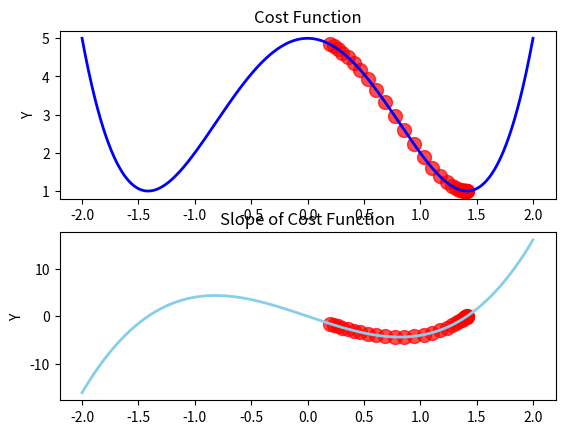

The script that saved this image:
import numpy as np 
import matplotlib.pyplot as plt

x = np.linspace(-2, 2, 1000)

# g(x)= x^4 - 4*x^2 + 5
def g(x):
    return  ( x**4 ) - ( 4*x**2 ) + ( 5 )

# dg(x)= 3*x - 4*x
def dg(x):
    return ( 4*x**3 ) - ( 8*x )

# Gradent Decent
def gradient_desent(f, df, inital_guess:float=0, min_value:float=0, multiplayer:float=0.1, preciseness:float=0.00001, max_iter=500):
    x_list = [inital_guess]
    cost_list = [f(inital_guess)]
    slope_list = [df(inital_guess)]
    try:
        for _ in range(max_iter):
            min_value = inital_guess
            gradient = df(min_value)
            inital_guess = min_value - (multiplayer * gradient)
            f_inital_guess = f(inital_guess)
            df_inital_guess = df(inital_guess)

            x_list.append(inital_guess)
            cost_list.append( f_inital_guess )
            slope_list.append( df_inital_guess )

            if abs(inital_guess - min_value) < preciseness:
                break
    except OverflowError:
        print("OverFlowError!")
    return (inital_guess, x_list, cost_list, slope_list)


local_min, list_x, cost_list, drivative_x = gradient_desent(g, dg, inital_guess=0.2, multiplayer=0.02, preciseness=0.001)

# print("Local Min:- ", local_min)
print("Length of list_x:- ", len(list_x))
# print("List X:- ", list_x)
# print("Cost List", cost_list)

# Plot 1:
plt.subplot(2,1,1)
plt.title("Cost Function")
plt.ylabel("Y")
plt.xlim()
plt.ylim()
plt.plot(x ,g(x), color="blue", linewidth=2)
plt.scatter(list_x, cost_list, color="red", s=100, alpha=0.7)

# Plot 2:
plt.subplot(2,1,2)
plt.title("Slope of Cost Function")
plt.ylabel("Y")
plt.xlim()
plt.ylim()
plt.plot(x ,dg(x), color="skyblue", linewidth=2)
plt.scatter(list_x, drivative_x, color="red", s=100, alpha=0.7)

# Showing the plot.
plt.show()
